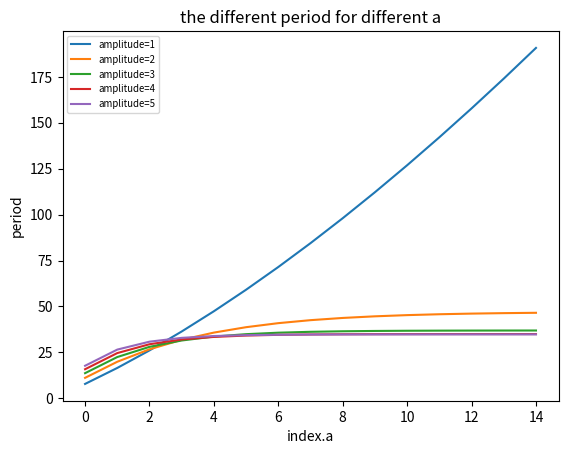

This figure's Python source:
import matplotlib.pyplot as plt
import math 
k=15
dx=0.001
x0=0.
x=[]
s=[]
x.append(x0)
s.append(0)
x_1=1
a1=range(k)
f1=[]
for j in range(k):
    for i in range(int((x_1-x0)/dx)):
        x.append((4*(a1[j]+1)**0.5*(x_1**(a1[j]+1)-(x0+i*dx)**(a1[j]+1))**-0.5*dx))
        s.append(s[-1]+x[-1])
    f1.append(s[-1])
   # print s[-1]
del x[:]
del s[:]
x.append(x0)
s.append(0)
x_1=2
a2=range(k)
f2=[]
for j in range(k):
    for i in range(int((x_1-x0)/dx)):
        x.append((4*(a2[j]+1)**0.5*(x_1**(a2[j]+1)-(x0+i*dx)**(a2[j]+1))**-0.5*dx))
        s.append(s[-1]+x[-1])
    f2.append(s[-1])
   # print s[-1]
del x[:]
del s[:]
x.append(x0)
s.append(0)
x_1=3
a3=range(k)
f3=[]
for j in range(k):
    for i in range(int((x_1-x0)/dx)):
        x.append((4*(a3[j]+1)**0.5*(x_1**(a3[j]+1)-(x0+i*dx)**(a3[j]+1))**-0.5*dx))
        s.append(s[-1]+x[-1])
    f3.append(s[-1])
   # print s[-1]
del x[:]
del s[:]
x.append(x0)
s.append(0)
x_1=4
a4=range(k)
f4=[]
for j in range(k):
    for i in range(int((x_1-x0)/dx)):
        x.append((4*(a4[j]+1)**0.5*(x_1**(a4[j]+1)-(x0+i*dx)**(a4[j]+1))**-0.5*dx))
        s.append(s[-1]+x[-1])
    f4.append(s[-1])
   # print s[-1]
del x[:]
del s[:]
x.append(x0)
s.append(0)
x_1=5
a5=range(k)
f5=[]
for j in range(k):
    for i in range(int((x_1-x0)/dx)):
        x.append((4*(a5[j]+1)**0.5*(x_1**(a5[j]+1)-(x0+i*dx)**(a5[j]+1))**-0.5*dx))
        s.append(s[-1]+x[-1])
    f5.append(s[-1])
   # print s[-1]
#The following codes plot the data.
plt.figure(1)
line_1,=plt.plot(a1,f1)
line_2,=plt.plot(a2,f2)
line_3,=plt.plot(a3,f3)
line_4,=plt.plot(a4,f4)
line_5,=plt.plot(a5,f5)
plt.ylabel('period')
plt.xlabel('index.a')
plt.title('the different period for different a')
plt.legend([line_1,line_2,line_3,line_4,line_5],['amplitude=1','amplitude=2','amplitude=3','amplitude=4','amplitude=5',],fontsize='x-small')
plt.show()